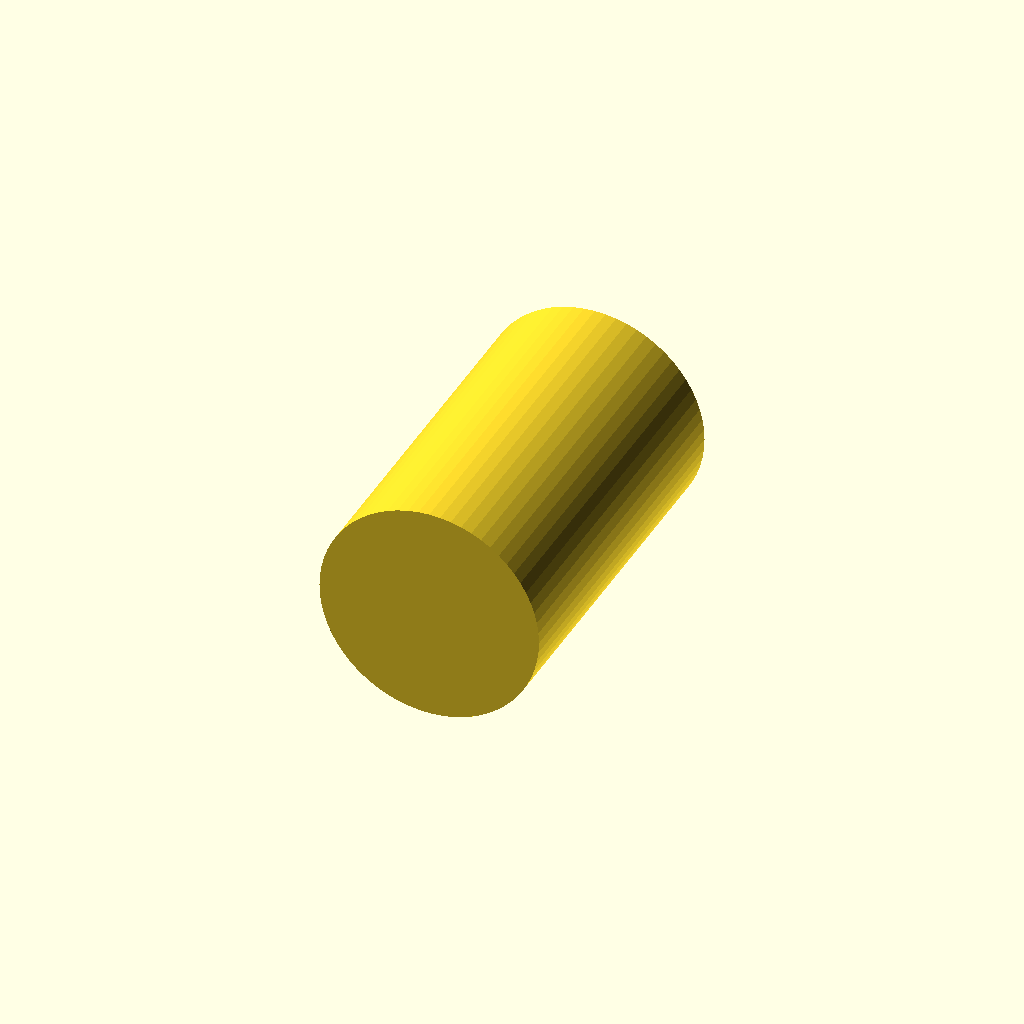
Cell 1: rendered with the file's own defaults.
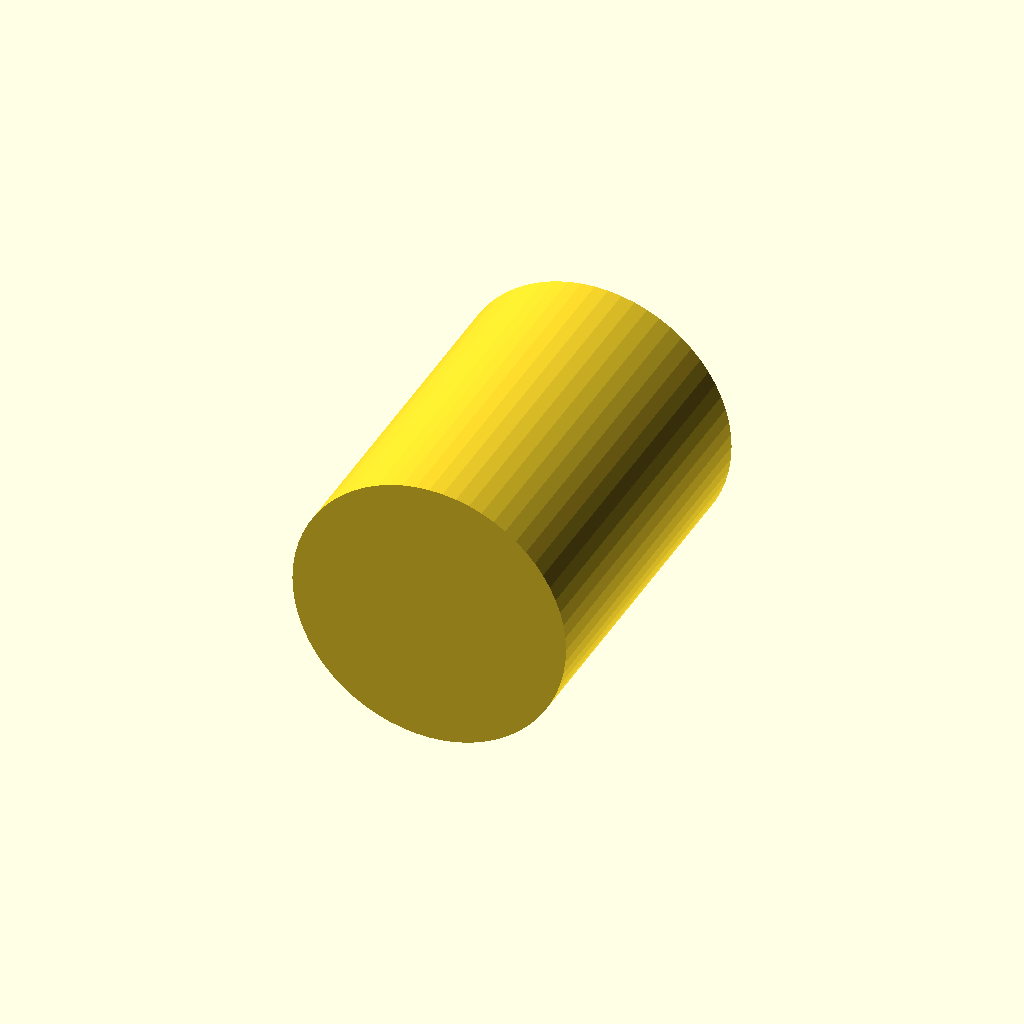
Cell 2: nom_idx = 1 (everything else at default).
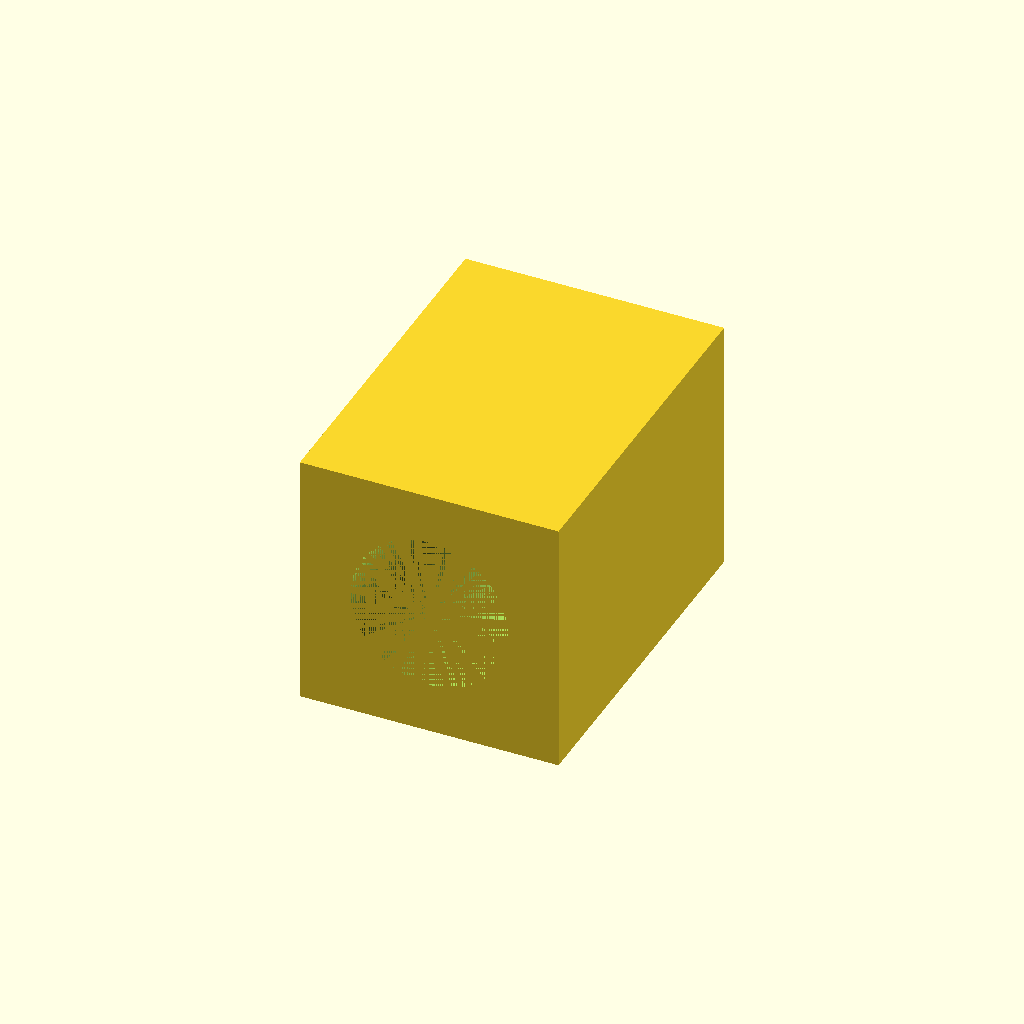
Cell 3 — generate set to 2, the other parameters unchanged.
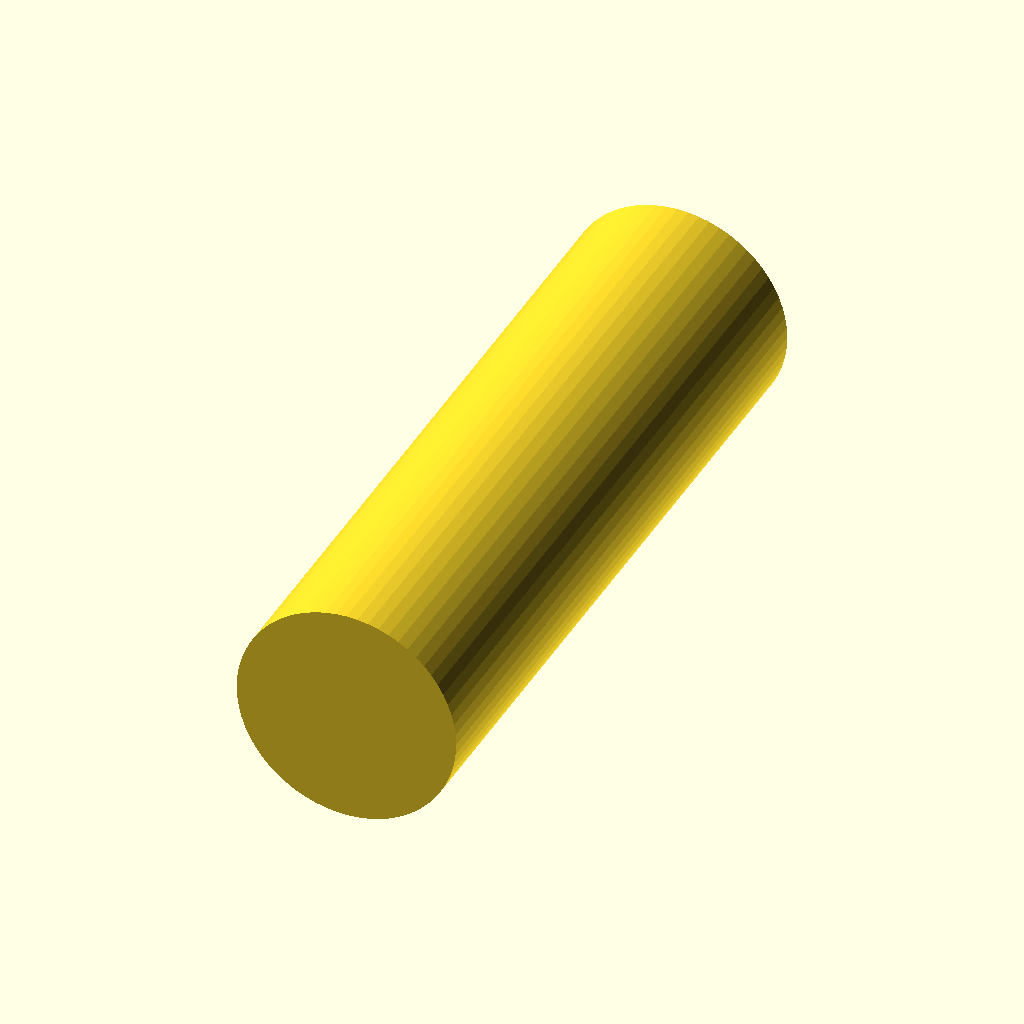
Cell 4: the same model with length = 70.
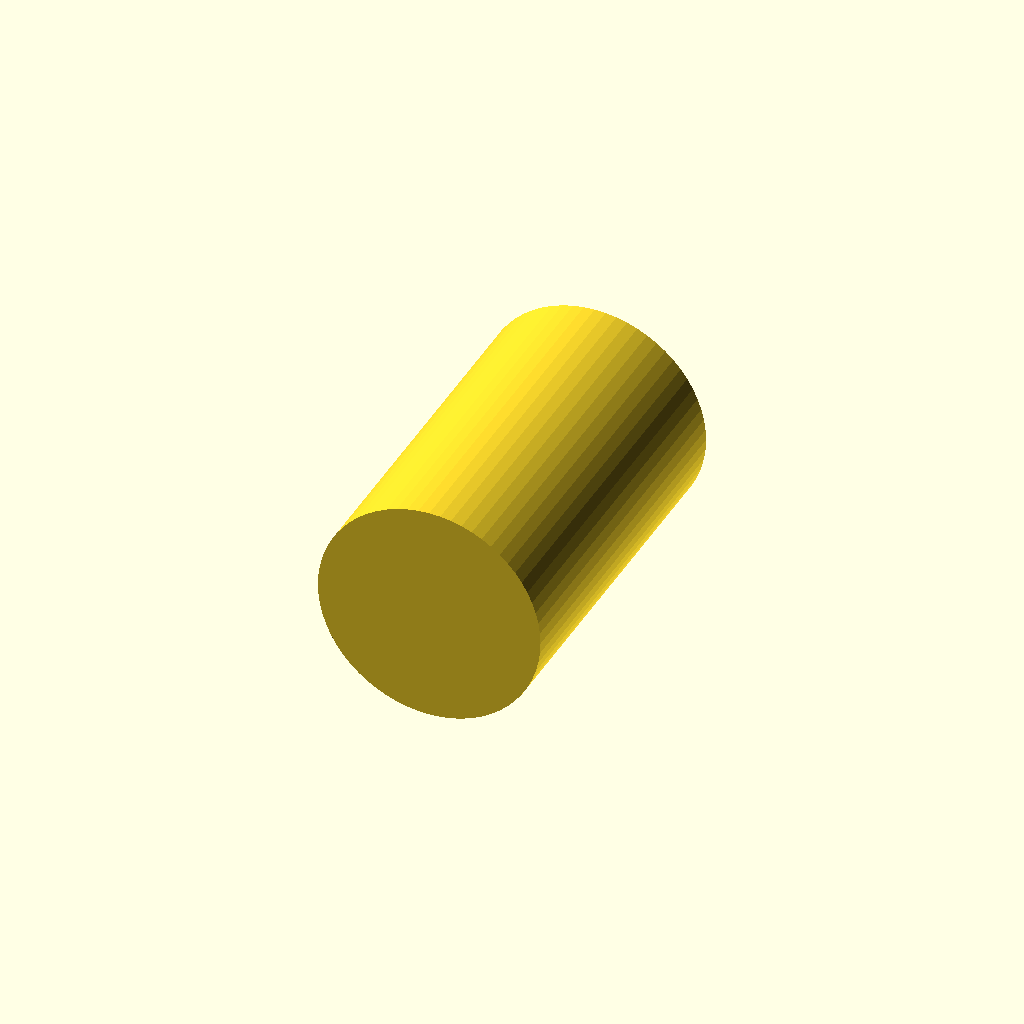
Cell 5 — tightness set to 0.6, the other parameters unchanged.
One fixed orthographic camera (rotation 55°, 0°, 25°; colour scheme Cornfield) for every cell.
Source of the model, inputs/thingiverse/files/thing-222574/files/pvc-pipe.scad:
// This generates geometry for creating PVC pipe fittings
// Licenced under Creative Commons: Attribution, Share-Alike
//		http://creativecommons.org/licenses/by-sa/3.0/
// For attribution you can direct people to the original file on thingiverse:
// 		http://www.thingiverse.com/thing:222574

// ================ variables

//CUSTOMIZER VARIABLES

/* [Main] */

// Rated strength
schedule=40; // [40:schedule_40,1:schedule_80]

// Nominal size ("inch")
nom_idx=0; // [0:1/2,1:3/4,2:1,3:1 1/4,4:1 1/2,5:2,6:2 1/2,7:3,8:4,9:5,10:6,11:8,12:10,13:12,14:14,15:16]

// Length in mm
length=35;

// What to generate
generate=1; // [0:outside fitting,1:outside fitting - boolean diff,2:inside fitting,3:inside fitting - boolean diff,4:inside outside,5:inside outside - boolean diff]

// Tightness of fit, in mm (0=tight 0.3=snug 0.6=loose)
tightness=0.3; // 0.0,1.0

// In points per cylinder
resolution=64;

//CUSTOMIZER VARIABLES END
/* [Hidden] */

// =============== calculated variables
$fn=resolution;

// =============== program

// ---- Data
nom_data=["1/2","3/4","1","1 1/4","1 1/2","2","2 1/2","3","4","5","6","8","10","12","14","16"];
sch40id_data=[0.622,0.824,1.049,1.38,1.61,2.067,2.469,3.068,4.026,5.047,6.065,7.981,10.02,11.938,13.124,15];
sch40od_data=[0.84,1.05,1.315,1.66,1.9,2.375,2.875,3.5,4.5,5.563,6.625,8.625,10.75,12.75,14,16];
sch40pvcweight_data=[0.16,0.21,0.32,0.43,0.51,0.68,1.07,1.41,2.01,2.73,3.53,5.39,7.55,10.01,11.8,15.43];
sch40cpvcweight_data=[0.17,0.23,0.34,0.46,0.55,0.74,1.18,1.54,2.2,-1,3.86,5.81,8.24,10.89,-1,-1];
sch80id_data=[0.546,0.742,0.957,1.278,1.5,1.939,2.323,2.9,3.826,4.813,5.761,7.625,9.564,11.376,12.5,14.314];
sch80od_data=[0.84,1.05,1.315,1.66,1.9,2.375,2.875,3.5,4.5,5.563,6.625,8.625,10.75,12.75,14,16];
sch80pvcweight_data=[0.2,0.27,0.41,0.52,0.67,0.95,1.45,1.94,2.75,3.87,5.42,8.05,12,16.5,19.3,25.44];
sch80cpvcweight_data=[0.22,0.3,0.44,0.61,0.74,1.02,1.56,2.09,3.05,-1,5.82,8.83,13.09,18,-1,-1];
thou2mm=25.4;

//---- Functions

/////////////////////////////////////////////////////////
// module create_pvc_component()
// This generates geometry for creating PVC pipe fittings.
// In general, you should use create_pvc() instead because it gives more options.
// schedule = Rated strength (40 or 80)
// nom_idx = Nominal size index as described by nom_data[] 
// length - Length in mm
// generate - What to generate:
//		0="outside fitting"
//		1="outside fitting - boolean diff"
//		2="inside fitting"
//		3="inside fitting - boolean diff"
// tightness - Tightness of fit, in mm (0=tight 0.3=snug 0.6=loose)
module create_pvc_component(schedule=40,nom_idx=0,generate=0,tightness=0.02,length=35) {
	dia=
	(thou2mm*(schedule==80 ?
		(generate==0||generate==1?sch80od_data[nom_idx]:sch80id_data[nom_idx])
		:
		(generate==0||generate==1?sch40od_data[nom_idx]:sch40id_data[nom_idx])
	))
	+(generate==2||generate==3?-tightness:tightness);
	echo("========== INFO ==========");
	echo(str("for ",nom_data[nom_idx],"in (nom) pipe"));
	echo(str("created ",dia,"mm dia part"));
	echo(str("including ",(generate==2||generate==3?-tightness:tightness),"mm for fit"));
	echo("==========================");
	// now draw it
	rotate([90,0,0]) if(generate==1||generate==3){
		cylinder(r=dia/2,h=length,center=true);
	}else{
		difference() {
			cube([dia+10,dia+10,length],center=true);
			cylinder(r=dia/2,h=length,center=true);
		}
	}
};

/////////////////////////////////////////////////////////
// module create_pvc()
// This generates geometry for creating PVC pipe fittings.
// Just like create_pvc_component() only adds generate options 4 and 5
// schedule = Rated strength (40 or 80)
// nom_idx = Nominal size index as described by nom_data[] 
// length - Length in mm
// generate - What to generate:
//		0="outside fitting"
//		1="outside fitting - boolean diff"
//		2="inside fitting"
//		3="inside fitting - boolean diff"
//		4="inside outside"
//		5="inside outside - boolean diff"
// tightness - Tightness of fit, in mm (0=tight 0.3=snug 0.6=loose)
module create_pvc(schedule=40,nom_idx=0,generate=0,tightness=0.02,length=35) {
	if(generate<=3){
		create_pvc_component(schedule,nom_idx,generate,tightness,length);
	}
	else if(generate==4){
		difference() {
			create_pvc_component(schedule,nom_idx,1,tightness,length);
			create_pvc_component(schedule,nom_idx,3,tightness,length*2);
		}
	}
	else{
		union() {
			create_pvc_component(schedule,nom_idx,0,tightness,length);
			create_pvc_component(schedule,nom_idx,3,tightness,length);
		}
	}
};

//---- The program
create_pvc(schedule,nom_idx,generate,tightness,length);
Customizer parameters (derived from the source; name, type, default, range or options):
schedule: number, default 40, options 40, 1
nom_idx: number, default 0, options 0, 1, 2, 3, 4, 5, 6, 7, 8, 9, 10, 11, 12, 13, 14, 15
length: number, default 35
generate: number, default 1, options 0, 1, 2, 3, 4, 5
tightness: number, default 0.3
resolution: number, default 64
